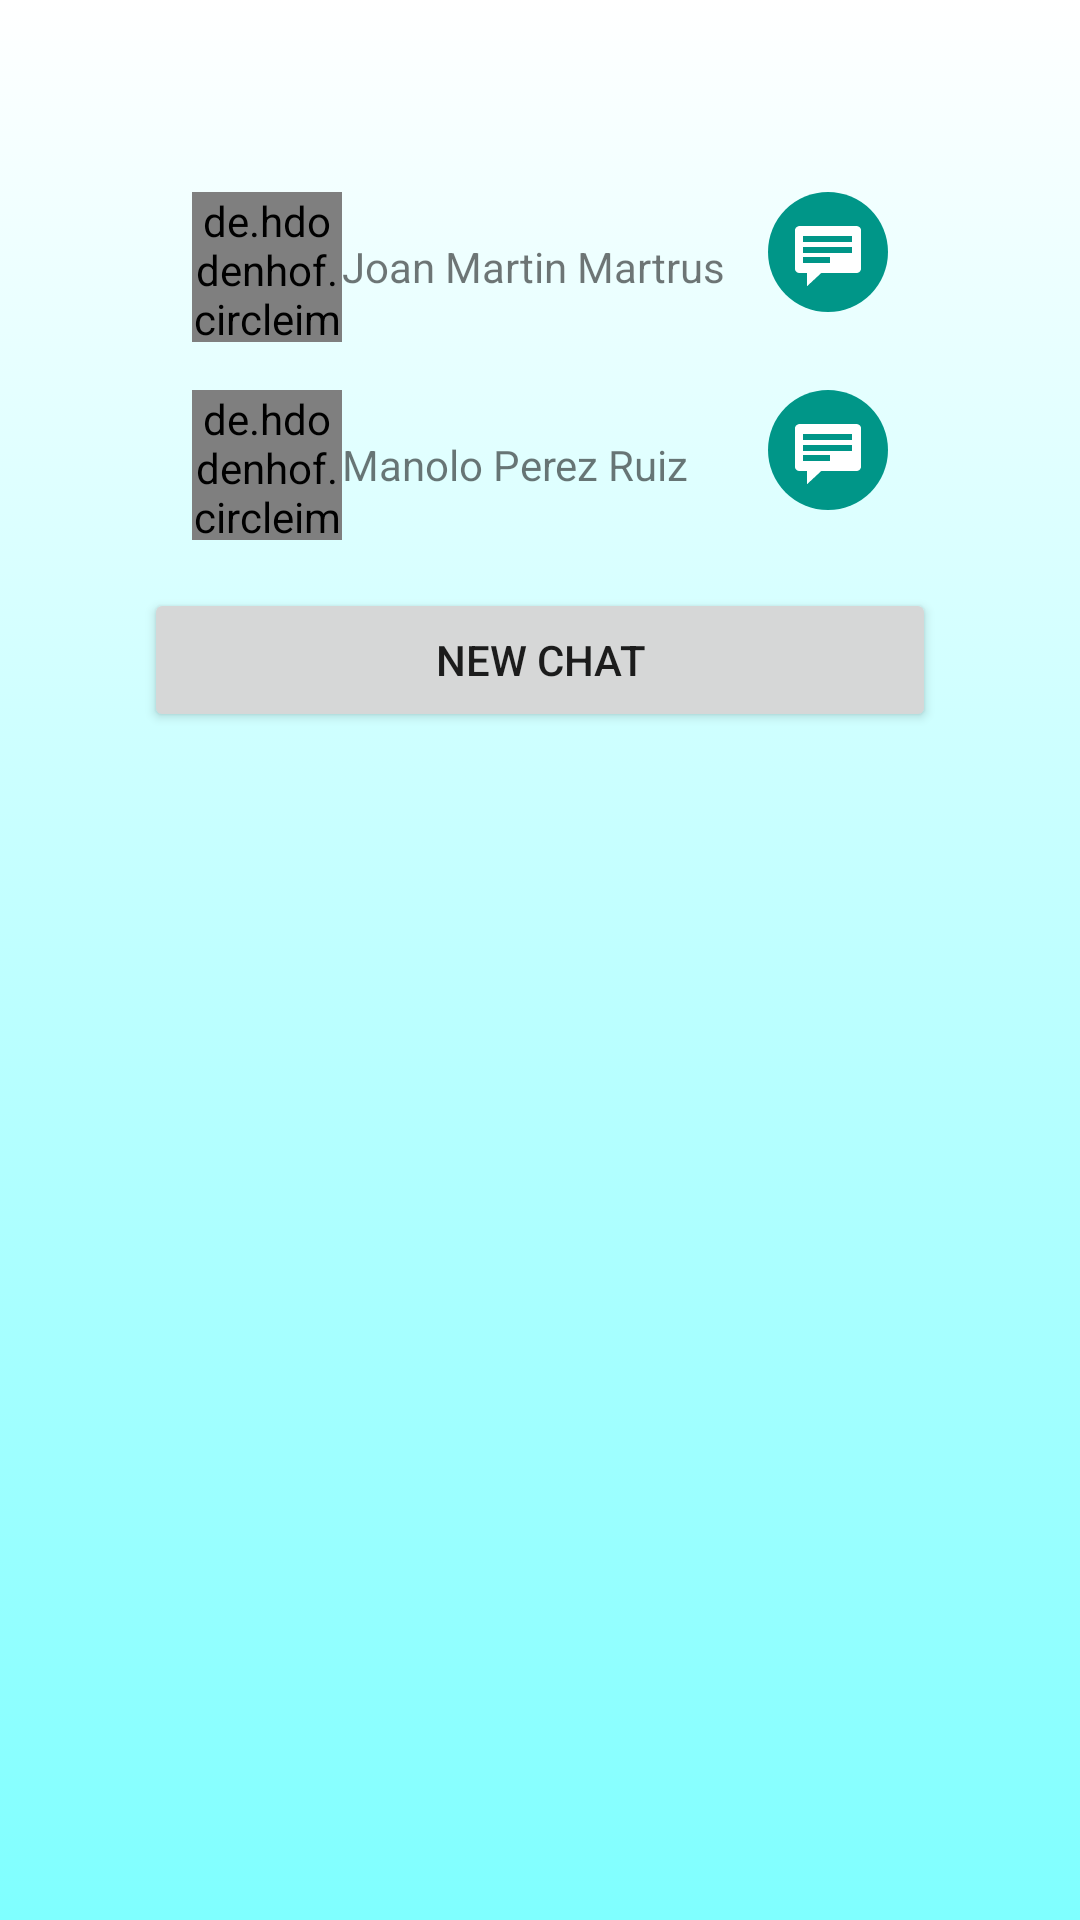

Here is an Android app screen rendered from its layout file. Give the layout XML and the strings, colors and styles it references.
<!-- AndroidManifest.xml: application theme Theme.AppCompat.Light.NoActionBar -->
<!-- res/layout/fragment_social.xml -->
<?xml version="1.0" encoding="utf-8"?>
<FrameLayout xmlns:android="http://schemas.android.com/apk/res/android"
    xmlns:tools="http://schemas.android.com/tools"
    xmlns:app="http://schemas.android.com/apk/res-auto"
    android:orientation="vertical"
    android:layout_width="match_parent"
    android:layout_height="match_parent"
    android:background="@drawable/gradient_background"
    tools:context=".ui.fragment.SocialFragment">


    <LinearLayout
        android:layout_width="match_parent"
        android:layout_height="match_parent"
        android:orientation="vertical"
        android:padding="48dp">
        <LinearLayout
            android:padding="8dp"
            android:layout_width="match_parent"
            android:layout_height="wrap_content"
            android:orientation="vertical">

            <LinearLayout
                android:padding="8dp"
                android:layout_width="match_parent"
                android:layout_height="wrap_content"
                android:orientation="horizontal">

                <de.hdodenhof.circleimageview.CircleImageView
                    android:id="@+id/example_image1"
                    android:layout_width="50dp"
                    android:layout_height="50dp"
                    android:src="@drawable/default_photo"
                    app:civ_border_width="1dp"
                    app:civ_border_color="#FFFFFFFF"
                    android:layout_gravity="center"/>

                <TextView
                    android:layout_width="0dp"
                    android:layout_height="match_parent"
                    android:text="@string/name_surname_example"
                    android:gravity="center_vertical"
                    android:layout_weight="1"/>

                <ImageButton
                    android:layout_width="40dp"
                    android:layout_height="40dp"
                    android:background="@drawable/round_button"
                    android:src="@android:drawable/stat_notify_chat" />

            </LinearLayout>


            <LinearLayout
                android:padding="8dp"
                android:layout_width="match_parent"
                android:layout_height="wrap_content"
                android:orientation="horizontal">

                <de.hdodenhof.circleimageview.CircleImageView
                    android:id="@+id/example_image2"
                    android:layout_width="50dp"
                    android:layout_height="50dp"
                    android:src="@drawable/nophoto"
                    app:civ_border_width="1dp"
                    app:civ_border_color="#FFFFFFFF"
                    android:layout_gravity="center"/>

                <TextView
                    android:layout_width="0dp"
                    android:layout_height="match_parent"
                    android:text="@string/name_surname_example2"
                    android:gravity="center_vertical"
                    android:layout_weight="1"/>

                <ImageButton
                    android:layout_width="40dp"
                    android:layout_height="40dp"
                    android:background="@drawable/round_button"
                    android:src="@android:drawable/stat_notify_chat" />

            </LinearLayout>

        </LinearLayout>

        <Button
            android:id="@+id/button_newChat"
            android:layout_width="match_parent"
            android:layout_height="wrap_content"
            android:text="@string/button_newChat"/>
    </LinearLayout>

</FrameLayout>
<!-- resources referenced by this layout -->
<resources>
  <!-- drawable default_photo: jpg bitmap (drawable-v24, 15538 bytes) -->
  <!-- drawable gradient_background (drawable) -->
  <?xml version="1.0" encoding="utf-8"?>
  <selector xmlns:android="http://schemas.android.com/apk/res/android">
      <item>
          <shape>
              <gradient
                  android:startColor="@color/colorBackgroundStart"
                  android:endColor="@color/colorBackgroundEnd"
                  android:angle="270"/>
          </shape>
      </item>
  </selector>
  <!-- drawable round_button (drawable) -->
  <?xml version="1.0" encoding="utf-8"?>
  <shape xmlns:android="http://schemas.android.com/apk/res/android"
      android:shape="rectangle">
      <solid android:color="#009688" />
      <corners android:bottomRightRadius="40dp"
          android:bottomLeftRadius="40dp"
          android:topRightRadius="40dp"
          android:topLeftRadius="40dp"/>
  </shape>
  <string name="button_newChat">New Chat</string>
  <string name="name_surname_example">Joan Martin Martrus</string>
  <string name="name_surname_example2">Manolo Perez Ruiz</string>
  <color name="colorBackgroundStart">#FFFFFF</color>
  <color name="colorBackgroundEnd">#7FFFFF</color>
</resources>
